2-way image classification set "thumbs" from GitHub (Kamdig/iot_demo); label vocabulary: thumbs down, thumbs up.

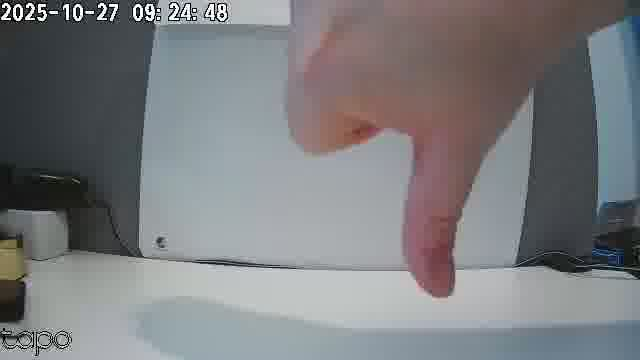
Label: thumbs down

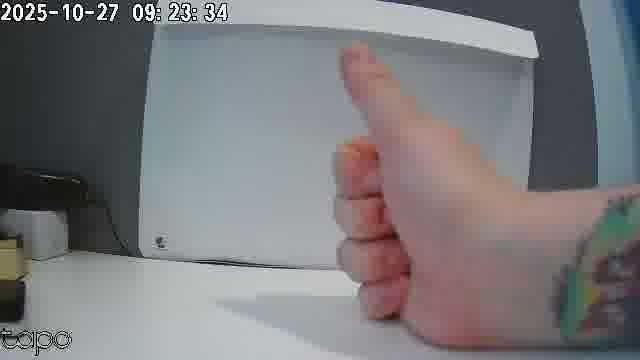
Label: thumbs up

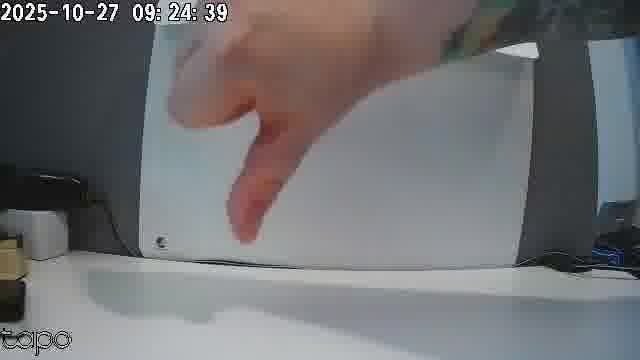
Label: thumbs down

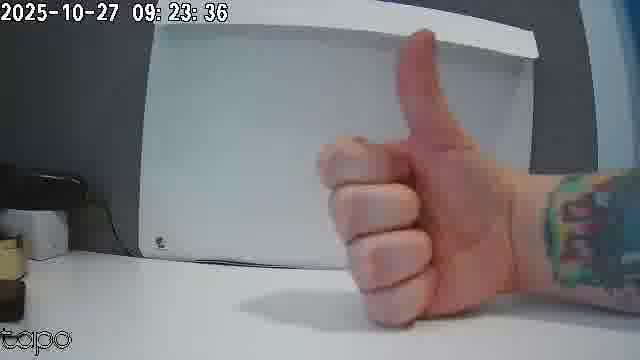
Label: thumbs up

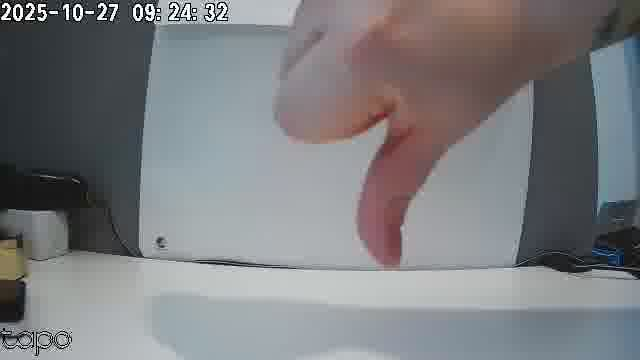
Label: thumbs down

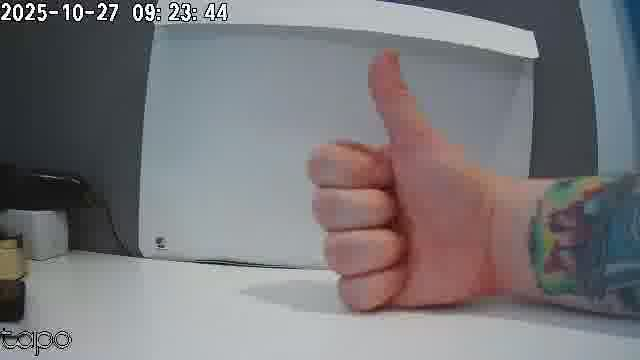
Label: thumbs up
